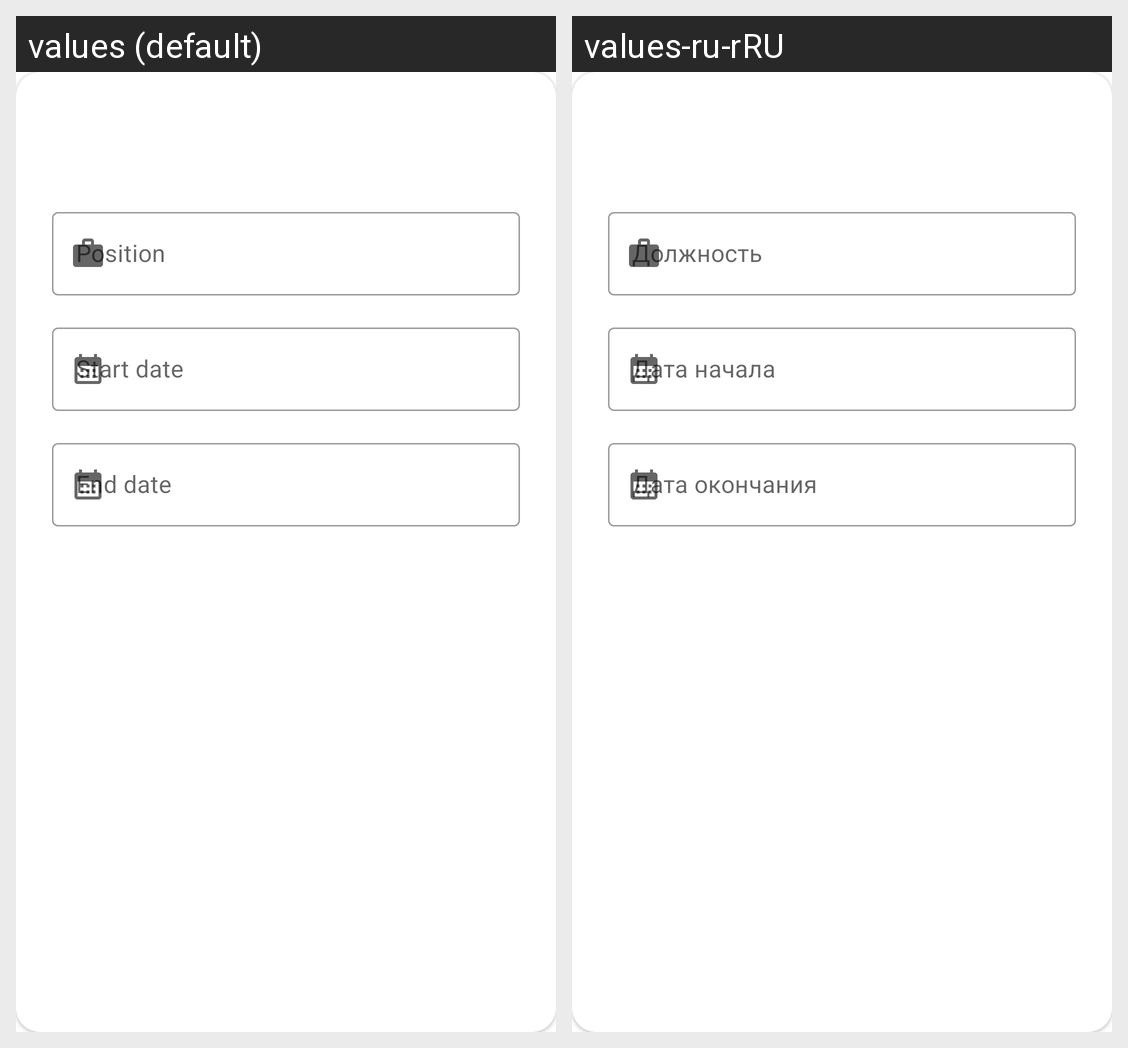

The same Android screen rendered under two of its app's locales, left to right. List the strings drawn on it with the default value and each locale's translation.
Android screen res/layout/job_card.xml rendered under 2 locales, left to right: values (default), values-ru-rRU. Device: Nexus 5 (rendered at 1080×1920; each locale shown at half size, 540×960, under a caption strip naming it); theme NeWorkTheme.
Strings drawn on this screen, with the default value and each locale's value (text and hints the layout hard-codes, and strings that could not be matched under every locale, appear in the picture but are not listed):

position
  values: Position
  values-ru-rRU: Должность

start_date
  values: Start date
  values-ru-rRU: Дата начала

end_date
  values: End date
  values-ru-rRU: Дата окончания
